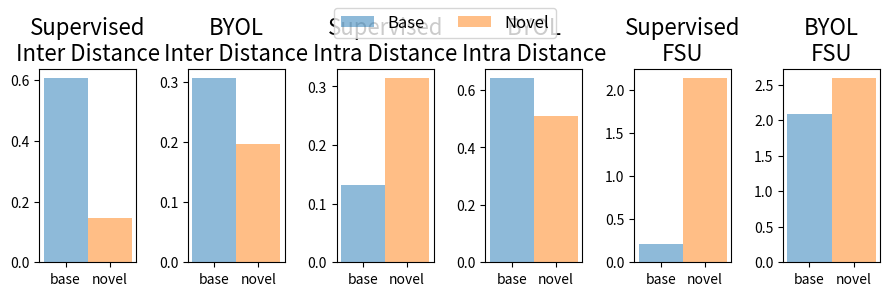

The script that saved this image:
import matplotlib.pyplot as plt
import numpy as np

# 示例数据
byol_base = [0.306, 0.641, 2.092]
byol_novel = [0.196, 0.509, 2.591]
supervised_base = [0.607, 0.131, 0.216]
supervised_novel = [0.147, 0.314, 2.135]
titles = ['Inter Distance', 'Intra Distance', 'FSU']
n_categories = 3  # 每个模型的类别数量
bar_width = 1.0  # 柱子的宽度
opacity = 0.8
fontsize0 = 16
fontsize1 = 12

# 创建一个1x6的图形布局
fig, axarr = plt.subplots(1, 6, figsize=(9, 3))  # 1x6布局

# 绘制每个子图
for i in range(n_categories):
    # 对于Supervised模型
    axarr[2*i].bar('base', supervised_base[i], bar_width, color='#1f77b4', alpha=0.5, label='Base')
    axarr[2*i].bar('novel', supervised_novel[i], bar_width, color='#ff7f0e', alpha=0.5, label='Novel')
    axarr[2*i].set_title(f'Supervised\n{titles[i]}', fontsize=fontsize0)
    # axarr[2*i].set_ylim(0, max(supervised_base[i], supervised_novel[i]) + 0.1)  # 调整y轴范围

    # 对于BYOL模型
    axarr[2*i+1].bar('base', byol_base[i], bar_width, color='#1f77b4', alpha=0.5, label='Base')
    axarr[2*i+1].bar('novel', byol_novel[i], bar_width, color='#ff7f0e', alpha=0.5, label='Novel')
    axarr[2*i+1].set_title(f'BYOL\n{titles[i]}', fontsize=fontsize0)
    # axarr[2*i+1].set_ylim(0, max(byol_base[i], byol_novel[i]) + 0.1)  # 调整y轴范围

# 添加图例
fig.legend(['Base', 'Novel'], loc='upper center', ncol=2, fontsize=fontsize1)

plt.tight_layout()
plt.show()

# 保存图形
fig.savefig('bar.pdf')
